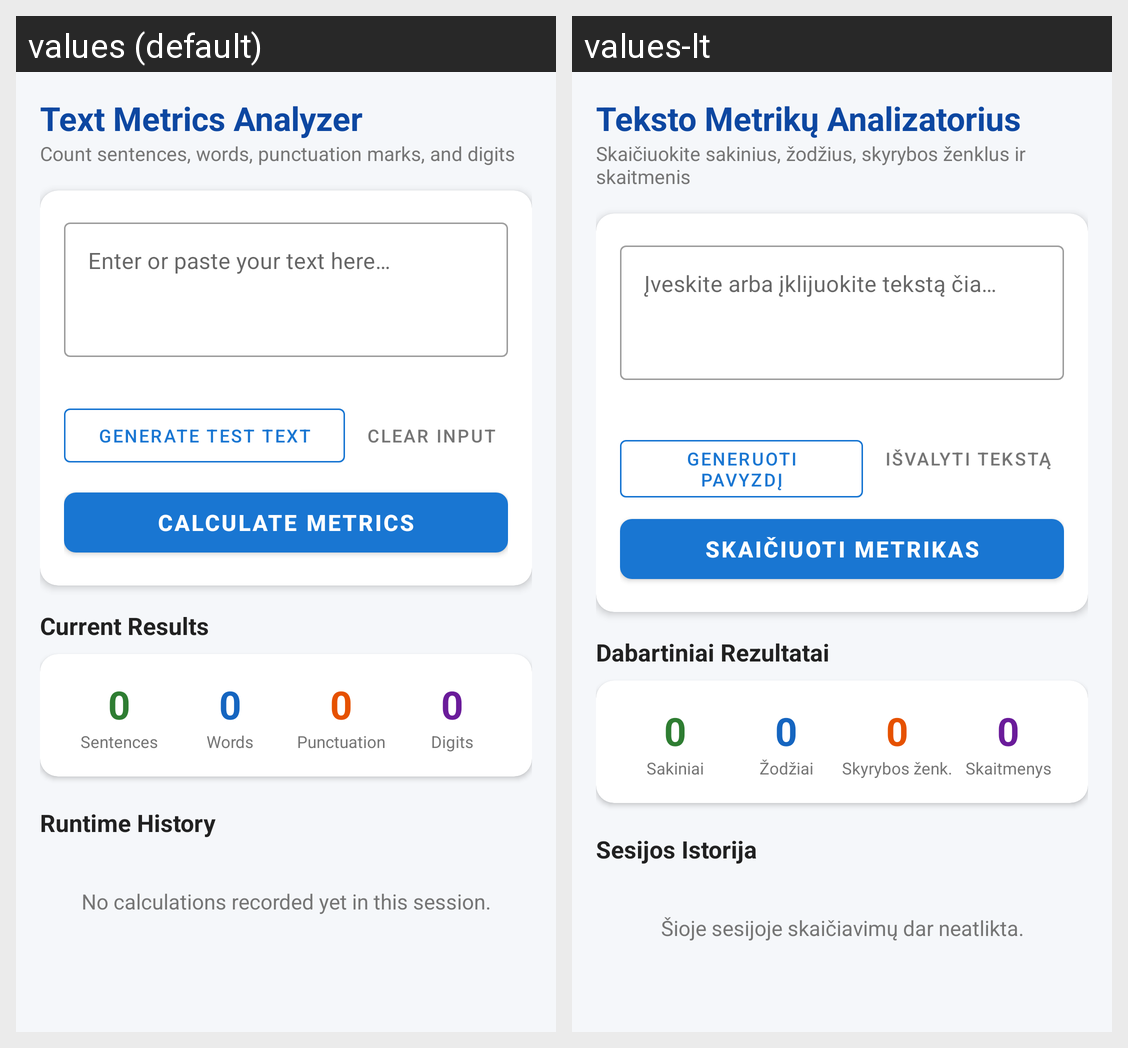

The Android screen above is rendered under two locales of the same app. Produce the string resources it draws, with the default and per-locale values.
Android screen res/layout/activity_main.xml rendered under 2 locales, left to right: values (default), values-lt. Device: Nexus 5 (rendered at 1080×1920; each locale shown at half size, 540×960, under a caption strip naming it); theme Theme.TextMetricsApp.
Strings drawn on this screen, with the default value and each locale's value (text and hints the layout hard-codes, and strings that could not be matched under every locale, appear in the picture but are not listed):

header_title
  values: Text Metrics Analyzer
  values-lt: Teksto Metrikų Analizatorius

header_subtitle
  values: Count sentences, words, punctuation marks, and digits
  values-lt: Skaičiuokite sakinius, žodžius, skyrybos ženklus ir skaitmenis

input_hint
  values: Enter or paste your text here…
  values-lt: Įveskite arba įklijuokite tekstą čia…

btn_generate_test
  values: Generate Test Text
  values-lt: Generuoti Pavyzdį

btn_clear_input
  values: Clear Input
  values-lt: Išvalyti Tekstą

btn_calculate
  values: Calculate Metrics
  values-lt: Skaičiuoti Metrikas

label_current_results
  values: Current Results
  values-lt: Dabartiniai Rezultatai

metric_sentences
  values: Sentences
  values-lt: Sakiniai

metric_words
  values: Words
  values-lt: Žodžiai

metric_punctuation
  values: Punctuation
  values-lt: Skyrybos ženk.

metric_digits
  values: Digits
  values-lt: Skaitmenys

label_history
  values: Runtime History
  values-lt: Sesijos Istorija

history_empty_message
  values: No calculations recorded yet in this session.
  values-lt: Šioje sesijoje skaičiavimų dar neatlikta.
